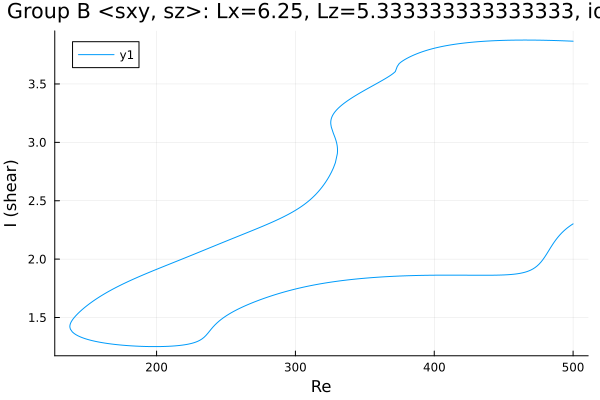

Data behind this chart, as committed beside it:
Re, shear
500.0, 3.866
499.3, 3.866
497.8, 3.867
496.4, 3.868
495, 3.868
493.6, 3.869
492.2, 3.87
490.8, 3.87
489.4, 3.871
487.9, 3.871
486.5, 3.872
485.1, 3.872
483.7, 3.873
482.3, 3.873
480.9, 3.874
479.5, 3.874
478, 3.874
476.6, 3.875
475.2, 3.875
473.8, 3.875
472.4, 3.875
471, 3.875
469.6, 3.876
468.1, 3.876
466.7, 3.876
465.3, 3.876
463.9, 3.876
462.5, 3.876
461.1, 3.876
459.7, 3.875
458.2, 3.875
456.8, 3.875
455.4, 3.875
454, 3.874
452.6, 3.874
451.2, 3.874
449.8, 3.873
448.3, 3.873
446.9, 3.872
445.5, 3.871
444.1, 3.871
442.7, 3.87
441.3, 3.869
439.9, 3.868
438.5, 3.867
438.4, 3.867
437, 3.866
435.6, 3.865
434.2, 3.864
432.7, 3.863
431.3, 3.861
429.9, 3.86
428.5, 3.859
427.1, 3.857
425.7, 3.856
424.3, 3.854
422.8, 3.852
421.4, 3.85
420, 3.848
418.6, 3.846
... 619 more rows
